Run: headless pygame with SDL's dummy video driver; simulated clock (each Clock.tick advances the game by its frame time, no real sleeping); random seed 0; keys injected as events and as key.get_pressed() state; no mouse input.
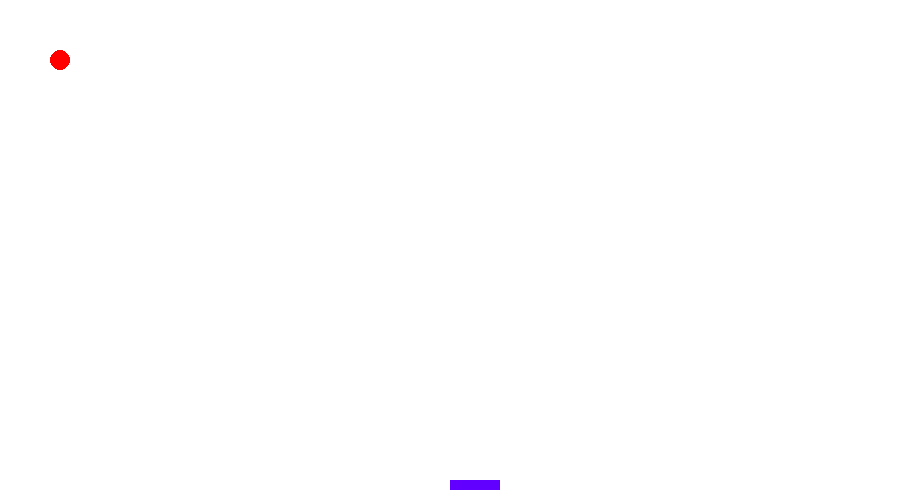
Frame 1 of 4 · flips 1–60 · no input
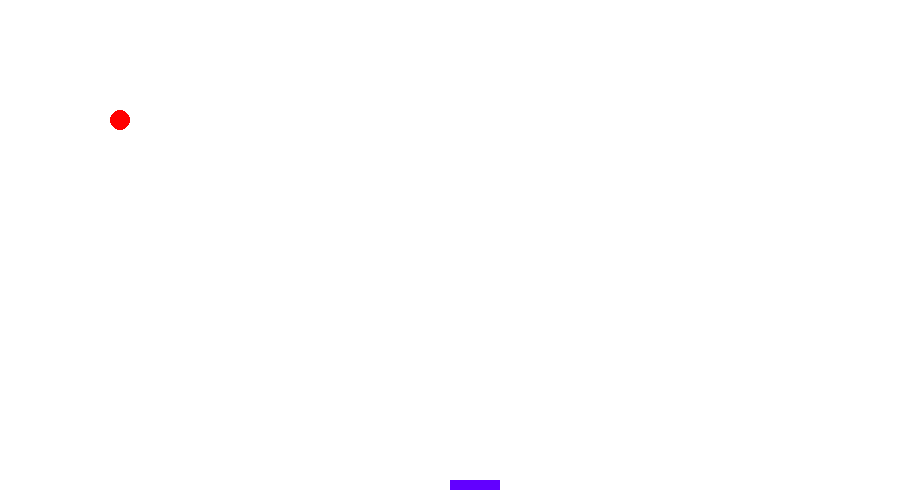
Frame 2 of 4 · flips 61–180 · tapped SPACE, RETURN · held RIGHT (→), D
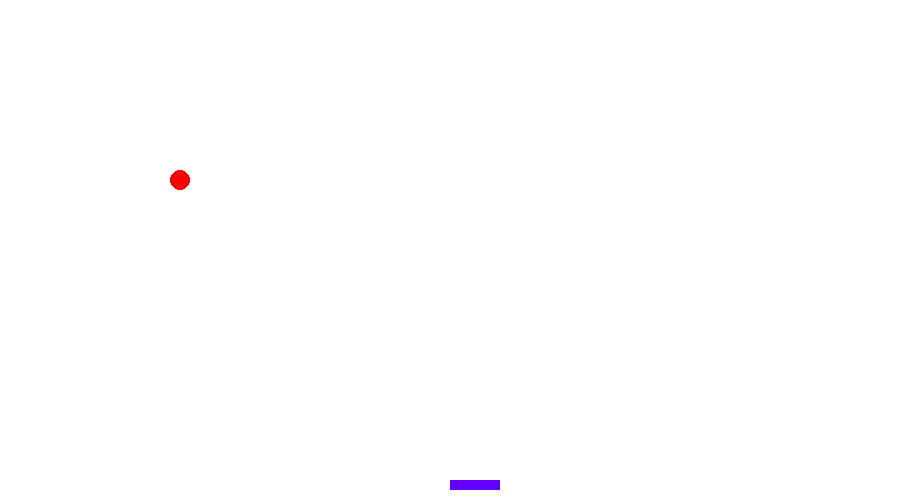
Frame 3 of 4 · flips 181–300 · held DOWN (↓), S
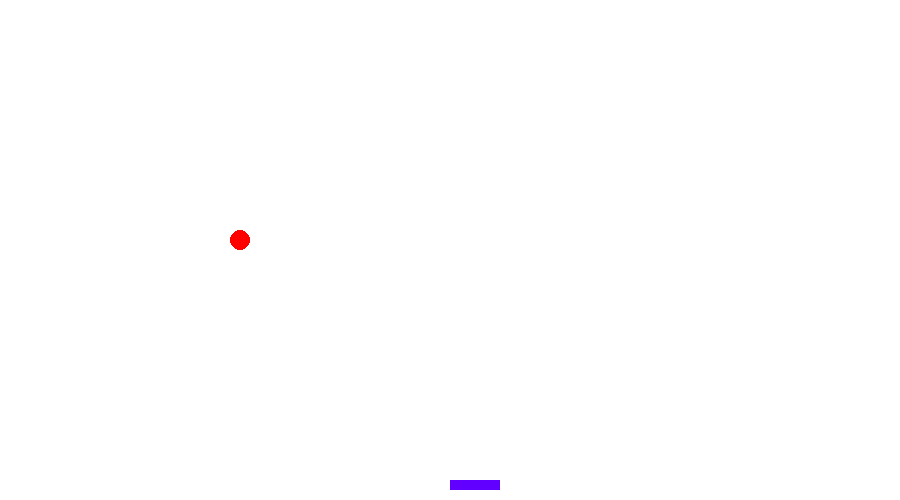
Frame 4 of 4 · flips 301–420 · held LEFT (←), A, UP (↑), W

The pygame program that drew these frames:

# -*- coding: utf-8 -*-
"""
Editor de Spyder

Este es un archivo temporal.

"""
import sys
import pygame#importando la libreria


pygame.display.set_caption("Proyecto lp")
# colores definidos por el monitor RGB
NEGRO  = (0,0,0)#0 significa que no hay color 
BLANCO = (255,255,255)
VERDE  = (0,255,0)
ROJO   = (255,0,0)
VIOLETA = (98, 0, 255)

#crencion de las clases 
class bola:
    def __init__(self,screen,color,x,y,width):
        self.color=ROJO#el color
        self.x=x#el centro del circulo
        self.y=y#el radio del circulo
        self.width=width#anchuta de la pelotita
        self.screen=screen#tiene que ir en una superficie, en este caso la pantalla ezzzz:u
        self.x2=0.5
        self.y2=0.5
    
    #circle(Surface, color, pos, radius,anchura)
    def crea(self):
        self.x += self.x2
        self.y += self.y2
        pygame.draw.circle(self.screen,self.color,(int(self.x),int(self.y)),self.width)#creando la bola

        if self.x < 10 or self.x > 890:#si choca con la parte inferior o superior de la pantalla
            self.x2 *= -1 #cambia de direccion

        if self.y < 10 or self.y > 490:#si choca con la parte izquierda o derecha de la pantalla
            self.y2 *= -1 #cambia de direccion    
    """

    def update(self):#, otroRect
        self.x += self.vx
        self.y += self.vy
        self.rect = Rect(self.x,self.y,self.ancho,self.ancho)
        pygame.draw.circle(screen,self.color, (int(self.x),int(self.y)),int(self.ancho/2))

        if self.x < 0 or self.x > ANCHO:
            self.vx *= -1

        if self.y < 0 or self.y > ALTO:
            self.vy *= -1"""
class Labarra:
    def __init__(self,screen,color,rect):
        self.color=color#color del rectangulo
        self.rect=[450,480,50,10]#x,y,ancho,altura
        self.screen=screen#pantalla
        
    #rect(Surface, color, rect, width=0)
    def crea(self):
        pygame.draw.rect(self.screen,self.color,self.rect)
    
"""
class Barras: 
"""
        
def main():
    pygame.init()#iniciando el motor de juego
    #x,y
    size=(900,500)#establecer el ancho y alto de la pantalla 
    screen=pygame.display.set_mode(size)#para abrir una ventana 
    reloj = pygame.time.Clock()#es para no me acuerdo :3
    obj1=bola(screen,ROJO,30,30,10)#llamando a la bola
    obj2=Labarra(screen,VIOLETA,100)#llamando al rectangulo
    
    while True:
        screen.fill(BLANCO)#lleno la pantalla del color branco
        reloj.tick(150)#es el cambio de bits?bits por segundo?? o algo asi. es como la actualizacion de actualizacion de la pantalla
        obj1.crea()#llamo a crear la bola
        obj2.crea()#llamo a crear la barra inferior 
        pygame.display.flip()#mostrar todo lo que se coloca en la pantalla, lo actualiza
        for event in pygame.event.get():# Iteramos sobre cada evento de la cola de eventos
            if event.type == pygame.QUIT:# Verificamos el tipo de evento.
                pygame.quit()#si no lo pongo el prograama se cuelga
                sys.exit()#ni la mas minima idea :u
        
        
        
        
if __name__=="__main__":
    main()
